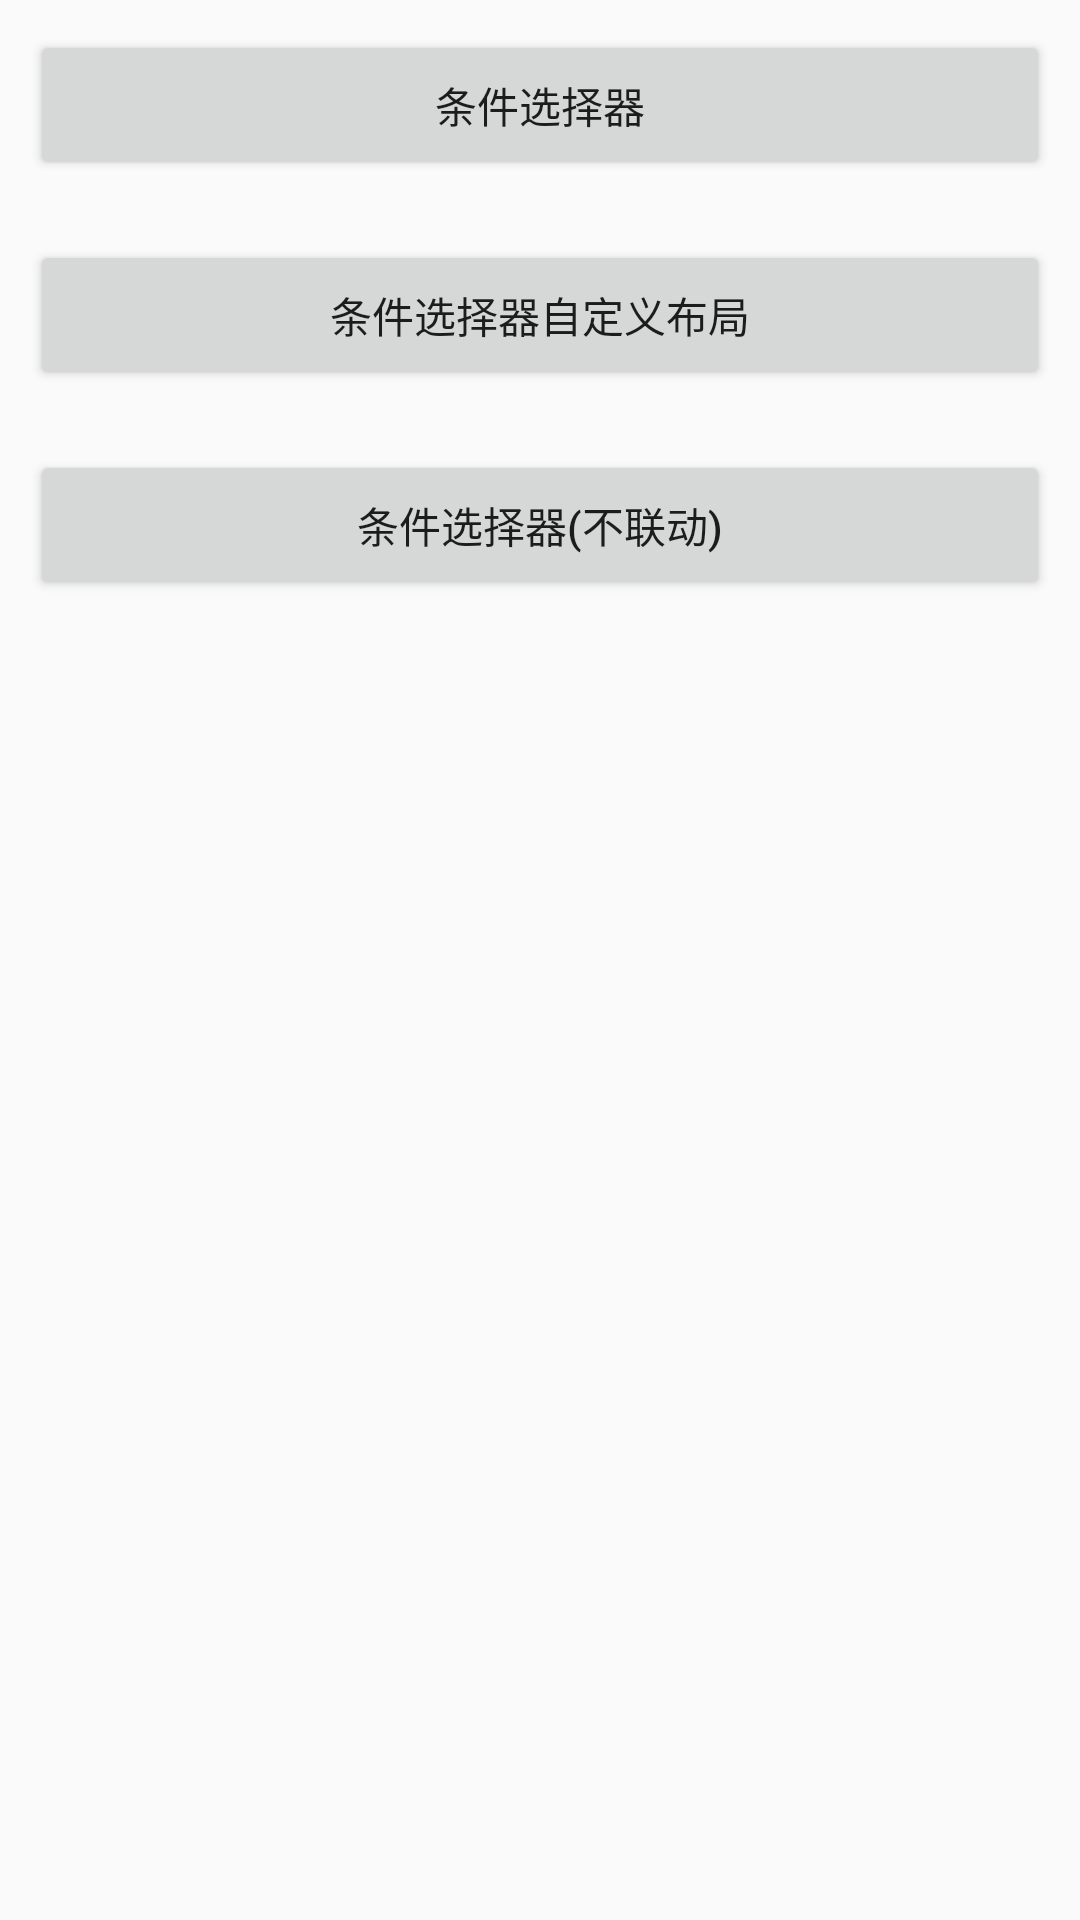

Android layout source for this screen:
<!-- AndroidManifest.xml: application theme AppTheme -->
<!-- res/layout/conditions_activity.xml -->
<?xml version="1.0" encoding="utf-8"?>
<LinearLayout xmlns:android="http://schemas.android.com/apk/res/android"
              android:layout_width="match_parent"
              android:orientation="vertical"
              android:layout_height="match_parent">

    <Button
        android:id="@+id/btn_Options"
        android:layout_width="match_parent"
        android:layout_height="50dp"
        android:layout_margin="10dp"
        android:text="条件选择器"/>

    <Button
        android:id="@+id/btn_CustomOptions"
        android:layout_width="match_parent"
        android:layout_height="50dp"
        android:layout_below="@+id/tvTime"
        android:layout_margin="10dp"
        android:text="条件选择器自定义布局"/>

    <Button
        android:id="@+id/btn_no_linkage"
        android:layout_width="match_parent"
        android:layout_height="50dp"
        android:layout_margin="10dp"
        android:text="条件选择器(不联动)"/>

</LinearLayout>
<!-- resources referenced by this layout -->
<resources>
  <style name="AppTheme" parent="Theme.AppCompat.Light.DarkActionBar">
          
          <item name="colorPrimary">@color/colorPrimary</item>
          <item name="colorPrimaryDark">@color/colorPrimaryDark</item>
          <item name="colorAccent">@color/colorAccent</item>
      </style>
  <color name="colorPrimary">#3F51B5</color>
  <color name="colorPrimaryDark">#303F9F</color>
  <color name="colorAccent">#FF4081</color>
</resources>
